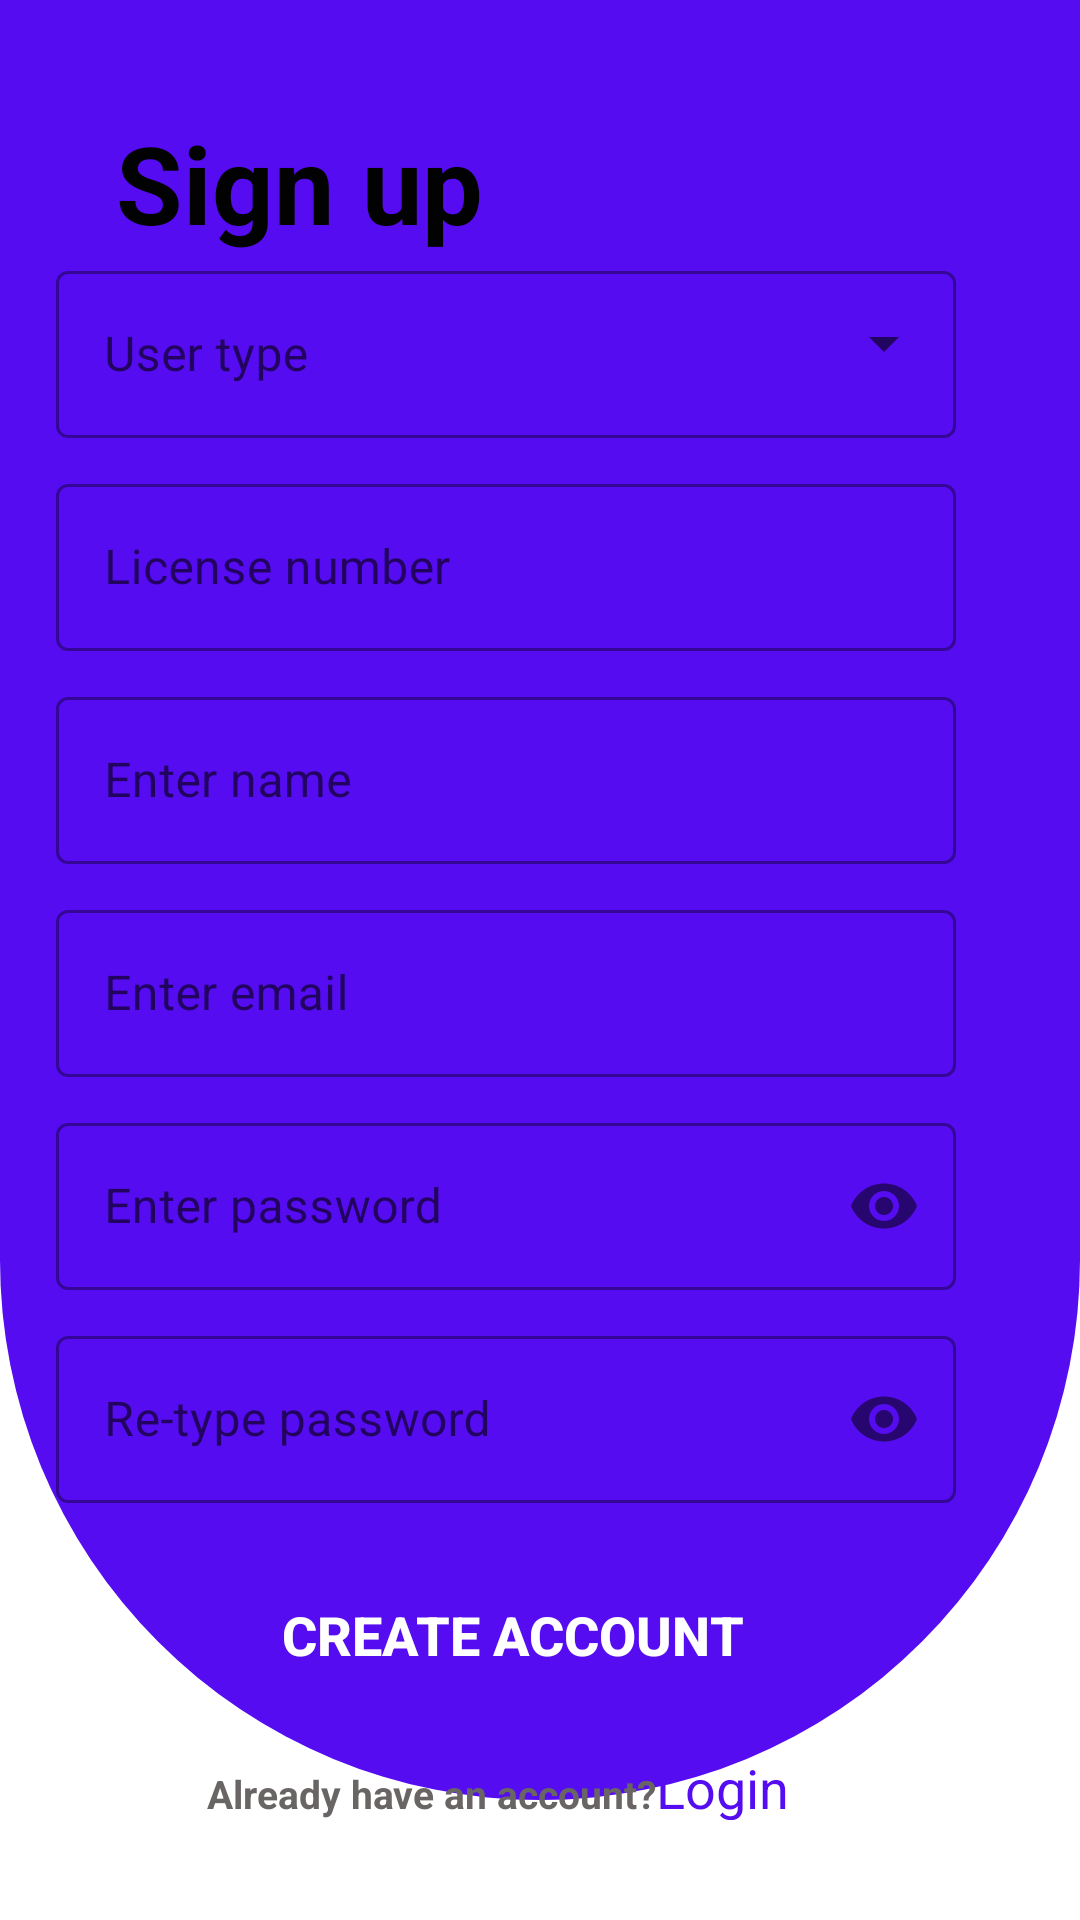

Produce the Android XML layout that renders to this screen, including the resource entries it uses.
<!-- AndroidManifest.xml: application theme Theme.Second -->
<!-- res/layout/activity_sign_up.xml -->
<?xml version="1.0" encoding="utf-8"?>
<androidx.constraintlayout.widget.ConstraintLayout xmlns:android="http://schemas.android.com/apk/res/android"
    xmlns:app="http://schemas.android.com/apk/res-auto"
    xmlns:tools="http://schemas.android.com/tools"
    android:layout_width="match_parent"
    android:layout_height="match_parent"
    android:orientation="vertical"
    tools:context=".sign_up">


    <View
        android:id="@+id/view3"
        android:layout_width="match_parent"
        android:layout_height="600dp"
        android:background="@drawable/sign_background"
        app:layout_constraintStart_toStartOf="parent"
        app:layout_constraintTop_toTopOf="parent" />

    <LinearLayout
        android:id="@+id/logo_text3"
        android:layout_width="364dp"
        android:layout_height="607dp"
        android:layout_marginStart="1dp"
        android:layout_marginLeft="1dp"
        android:layout_marginEnd="1dp"
        android:layout_marginRight="1dp"
        android:background="@drawable/rounded_edge"
        android:baselineAligned="false"
        android:orientation="vertical"
        android:elevation="30dp"
        android:paddingLeft="20dp"
        android:paddingTop="20dp"
        app:layout_constraintBottom_toBottomOf="parent"
        app:layout_constraintEnd_toEndOf="parent"
        app:layout_constraintHorizontal_bias="0.488"
        app:layout_constraintStart_toStartOf="parent"
        app:layout_constraintTop_toTopOf="parent">

        <TextView
            android:id="@+id/textView6"
            android:layout_width="wrap_content"
            android:layout_height="wrap_content"
            android:paddingLeft="20dp"
            android:paddingTop="0dp"
            android:text="Sign up"
            android:textColor="#020202"
            android:layout_marginBottom="0dp"
            android:textSize="36sp"
            android:textStyle="bold"
            app:layout_constraintBottom_toBottomOf="parent"
            app:layout_constraintEnd_toEndOf="parent"
            app:layout_constraintHorizontal_bias="0.08"
            app:layout_constraintStart_toStartOf="parent"
            app:layout_constraintTop_toTopOf="parent"
            app:layout_constraintVertical_bias="0.038"
            tools:layout_conversion_absoluteHeight="56dp"
            tools:layout_conversion_absoluteWidth="160dp"
            tools:layout_editor_absoluteX="1dp"
            tools:layout_editor_absoluteY="255dp" />

        <com.google.android.material.textfield.TextInputLayout
            android:id="@+id/spin"
            style="@style/Widget.MaterialComponents.TextInputLayout.OutlinedBox.ExposedDropdownMenu"
            android:layout_width="300dp"
            android:layout_height="wrap_content"
            android:layout_marginBottom="10dp"
            android:hint="User type">

            <AutoCompleteTextView
                android:id="@+id/autocomp2"
                android:layout_width="300dp"
                android:layout_height="wrap_content"
                android:inputType="none"/>

        </com.google.android.material.textfield.TextInputLayout>

        <com.google.android.material.textfield.TextInputLayout
            android:id="@+id/lic_no"
            style="@style/Widget.MaterialComponents.TextInputLayout.OutlinedBox"
            android:layout_width="300dp"
            android:layout_height="wrap_content"
            android:layout_marginBottom="10dp"
            android:hint="License number">

            <com.google.android.material.textfield.TextInputEditText
                android:layout_width="match_parent"
                android:layout_height="wrap_content" />

        </com.google.android.material.textfield.TextInputLayout>

        <com.google.android.material.textfield.TextInputLayout
            android:id="@+id/name"
            style="@style/Widget.MaterialComponents.TextInputLayout.OutlinedBox"
            android:layout_width="300dp"
            android:layout_height="wrap_content"
            android:layout_marginBottom="10dp"
            android:hint="Enter name">

            <com.google.android.material.textfield.TextInputEditText
                android:layout_width="match_parent"
                android:layout_height="wrap_content" />

        </com.google.android.material.textfield.TextInputLayout>

        <com.google.android.material.textfield.TextInputLayout
            android:id="@+id/email"
            style="@style/Widget.MaterialComponents.TextInputLayout.OutlinedBox"
            android:layout_width="300dp"
            android:layout_height="wrap_content"
            android:layout_marginBottom="10dp"
            android:hint="Enter email">

            <com.google.android.material.textfield.TextInputEditText
                android:layout_width="match_parent"
                android:layout_height="wrap_content"
                android:inputType="textEmailAddress"/>
        </com.google.android.material.textfield.TextInputLayout>

        <com.google.android.material.textfield.TextInputLayout
            android:id="@+id/password"
            style="@style/Widget.MaterialComponents.TextInputLayout.OutlinedBox"
            android:layout_width="300dp"
            android:layout_height="wrap_content"
            android:layout_marginBottom="10dp"
            android:hint="Enter password"
            app:passwordToggleEnabled="true">

            <com.google.android.material.textfield.TextInputEditText
                android:layout_width="match_parent"
                android:layout_height="wrap_content"
                android:inputType="textPassword"/>
        </com.google.android.material.textfield.TextInputLayout>

        <com.google.android.material.textfield.TextInputLayout
            android:id="@+id/repassword"
            style="@style/Widget.MaterialComponents.TextInputLayout.OutlinedBox"
            android:layout_width="300dp"
            android:layout_height="wrap_content"
            android:layout_marginBottom="10dp"
            android:hint="Re-type password"
            app:passwordToggleEnabled="true">

            <com.google.android.material.textfield.TextInputEditText
                android:layout_width="match_parent"
                android:layout_height="wrap_content"
                android:inputType="textPassword"/>
        </com.google.android.material.textfield.TextInputLayout>

        <LinearLayout
            android:layout_width="320dp"
            android:layout_height="wrap_content"
            android:orientation="vertical"

            android:paddingLeft="40dp"
            android:paddingTop="10dp">

            <com.google.android.material.button.MaterialButton
                style="@style/Widget.AppCompat.Button.Colored"
                android:layout_width="204dp"
                android:layout_height="wrap_content"
                android:layout_marginBottom="0dp"
                android:layout_marginLeft="10dp"
                android:background="@drawable/borders"
                android:id="@+id/create_acc"
                android:text="create account"
                android:textColor="#FFFFFF"
                android:textSize="18sp"
                android:textStyle="bold"
                app:backgroundTint="#550CF1" />

            <LinearLayout
                android:layout_width="wrap_content"
                android:layout_height="wrap_content"
                android:layout_marginLeft="10dp"
                android:layout_marginBottom="0dp"
                android:orientation="horizontal">

                <TextView
                    android:id="@+id/ahaa"
                    android:layout_width="wrap_content"
                    android:layout_height="wrap_content"
                    android:gravity="center"
                    android:paddingTop="20dp"
                    android:text="Already have an account?"
                    android:textColor="#6A6565"
                    android:textSize="13sp"
                    android:textStyle="normal|bold"
                    app:layout_constraintBottom_toBottomOf="parent"
                    app:layout_constraintEnd_toEndOf="parent"
                    app:layout_constraintHorizontal_bias="0.352"
                    app:layout_constraintStart_toStartOf="parent"
                    app:layout_constraintTop_toBottomOf="@+id/new_user"
                    app:layout_constraintVertical_bias="0.0"
                    tools:layout_conversion_absoluteHeight="38dp"
                    tools:layout_conversion_absoluteWidth="237dp"
                    tools:layout_editor_absoluteX="161dp"
                    tools:layout_editor_absoluteY="280dp" />

                <TextView
                    android:id="@+id/already_acc"
                    android:layout_width="wrap_content"
                    android:layout_height="wrap_content"
                    android:layout_weight="1"
                    android:text="Login"
                    android:textColor="#550CF1"
                    android:textSize="18sp"
                    android:textStyle="normal" />
            </LinearLayout>
        </LinearLayout>

    </LinearLayout>

</androidx.constraintlayout.widget.ConstraintLayout>
<!-- resources referenced by this layout -->
<resources>
  <!-- drawable borders (drawable) -->
  <?xml version="1.0" encoding="utf-8"?>
  <shape xmlns:android="http://schemas.android.com/apk/res/android"
      android:shape="rectangle">
  
      <stroke
          android:width="2dp"
          android:color="#11CF18"/>
      <corners
          android:radius="100dp"/>
  </shape>
  <!-- drawable sign_background (drawable) -->
  <?xml version="1.0" encoding="utf-8"?>
  <shape xmlns:android="http://schemas.android.com/apk/res/android">
  
  
      <solid android:color="#550CF1" />
      <corners android:bottomRightRadius="300dp"
              android:bottomLeftRadius="300dp"/>
  
  
  </shape>
  <style name="Theme.Second" parent="Theme.MaterialComponents.Light.NoActionBar">
          
          <item name="colorPrimary">@color/purple_500</item>
          <item name="colorPrimaryVariant">@color/purple_700</item>
          <item name="colorOnPrimary">@color/white</item>
          
          <item name="colorSecondary">@color/teal_200</item>
          <item name="colorSecondaryVariant">@color/teal_700</item>
          <item name="colorOnSecondary">@color/black</item>
          
          <item name="android:statusBarColor" tools:targetApi="l">?attr/colorPrimaryVariant</item>
          
      </style>
  <!-- not gathered from this repository: default colours our renderer supplied (Android Studio template values) -->
  <color name="purple_500">#FF6200EE</color>
  <color name="purple_700">#FF3700B3</color>
  <color name="teal_200">#FF03DAC5</color>
  <color name="teal_700">#FF018786</color>
  <color name="black">#FF000000</color>
  <color name="white">#FFFFFFFF</color>
</resources>
